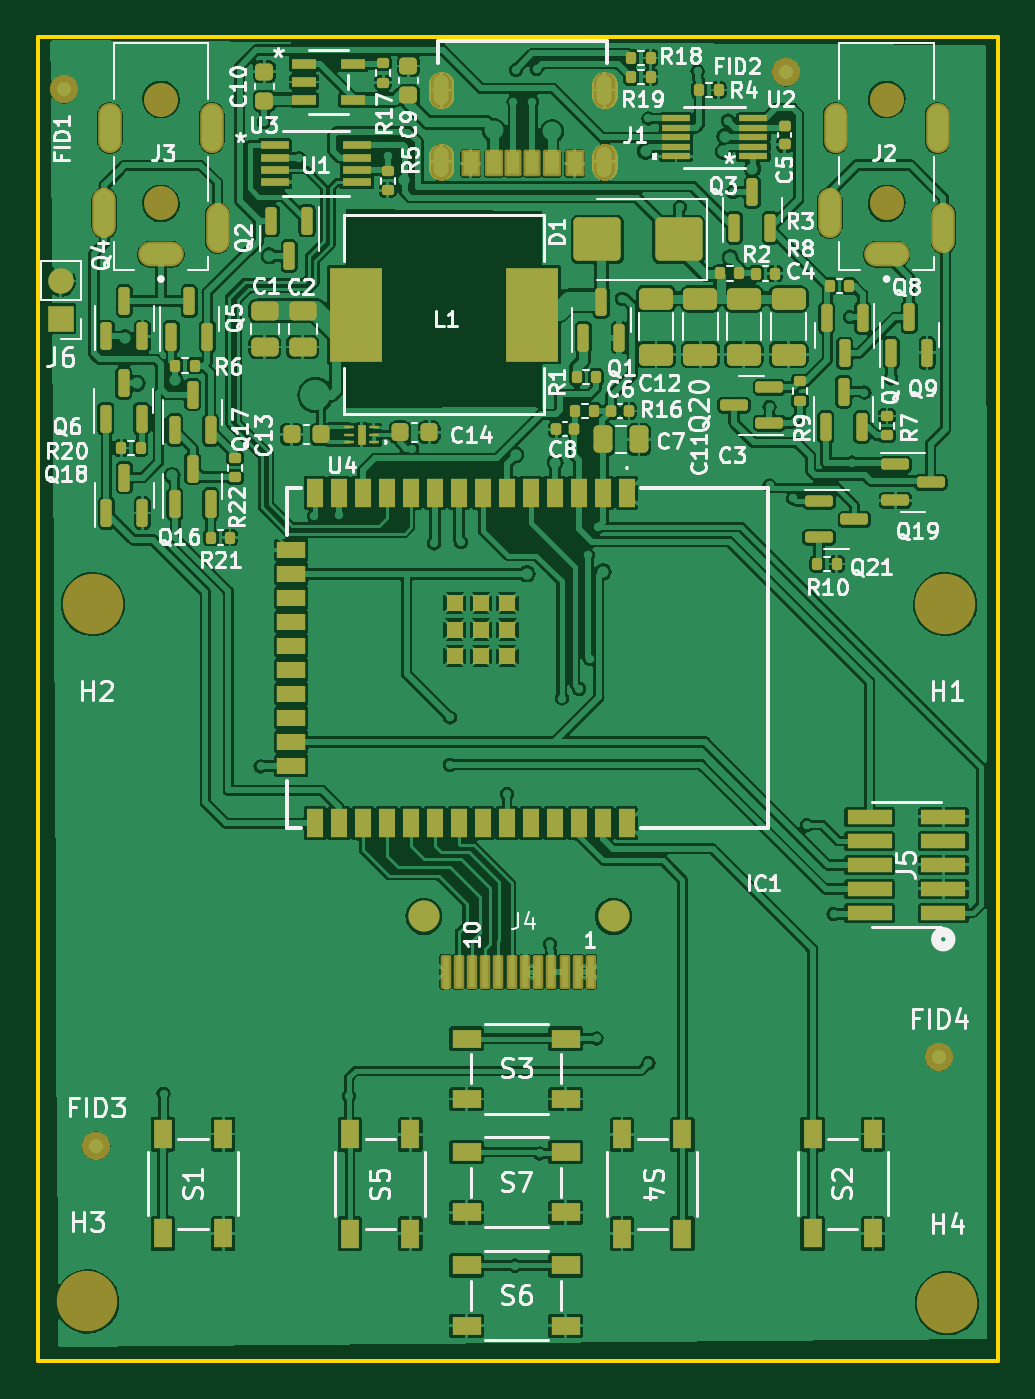
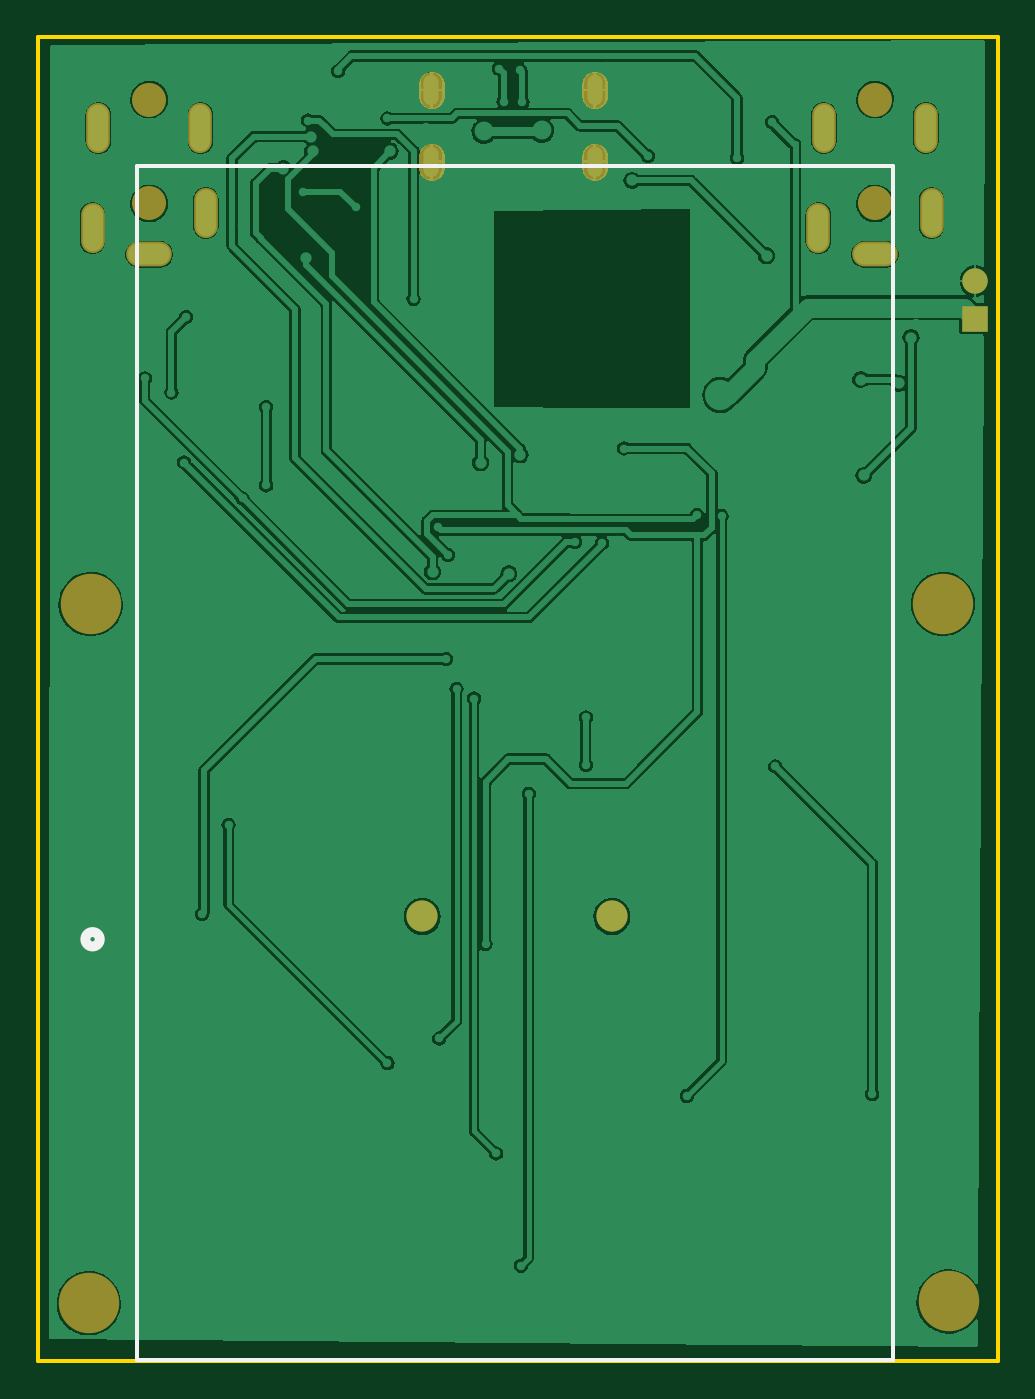
Circuit board: 9 layer files. Board 50.8 x 70.1 mm.
- bottom_copper: MaxTENS-B_Cu.gbr (125676 bytes)
- bottom_mask: MaxTENS-B_Mask.gbr (26217 bytes)
- paste: MaxTENS-B_Paste.gbr (486 bytes)
- bottom_silk: MaxTENS-B_Silkscreen.gbr (766 bytes)
- outline: MaxTENS-Edge_Cuts.gbr (649 bytes)
- top_copper: MaxTENS-F_Cu.gbr (412596 bytes)
- top_mask: MaxTENS-F_Mask.gbr (37943 bytes)
- paste: MaxTENS-F_Paste.gbr (11680 bytes)
- top_silk: MaxTENS-F_Silkscreen.gbr (117892 bytes)

=== bottom_copper: MaxTENS-B_Cu.gbr (125676 bytes, source omitted) ===
=== bottom_mask: MaxTENS-B_Mask.gbr (26217 bytes, source omitted) ===
=== paste: MaxTENS-B_Paste.gbr ===
G04 #@! TF.GenerationSoftware,KiCad,Pcbnew,7.0.5*
G04 #@! TF.CreationDate,2023-09-25T09:29:56+01:00*
G04 #@! TF.ProjectId,MaxTENS,4d617854-454e-4532-9e6b-696361645f70,rev?*
G04 #@! TF.SameCoordinates,Original*
G04 #@! TF.FileFunction,Paste,Bot*
G04 #@! TF.FilePolarity,Positive*
%FSLAX46Y46*%
G04 Gerber Fmt 4.6, Leading zero omitted, Abs format (unit mm)*
G04 Created by KiCad (PCBNEW 7.0.5) date 2023-09-25 09:29:56*
%MOMM*%
%LPD*%
G01*
G04 APERTURE LIST*
G04 APERTURE END LIST*
M02*

=== bottom_silk: MaxTENS-B_Silkscreen.gbr ===
G04 #@! TF.GenerationSoftware,KiCad,Pcbnew,7.0.5*
G04 #@! TF.CreationDate,2023-09-25T09:29:56+01:00*
G04 #@! TF.ProjectId,MaxTENS,4d617854-454e-4532-9e6b-696361645f70,rev?*
G04 #@! TF.SameCoordinates,Original*
G04 #@! TF.FileFunction,Legend,Bot*
G04 #@! TF.FilePolarity,Positive*
%FSLAX46Y46*%
G04 Gerber Fmt 4.6, Leading zero omitted, Abs format (unit mm)*
G04 Created by KiCad (PCBNEW 7.0.5) date 2023-09-25 09:29:56*
%MOMM*%
%LPD*%
G01*
G04 APERTURE LIST*
%ADD10C,0.200000*%
%ADD11C,0.508000*%
G04 APERTURE END LIST*
D10*
X203440000Y-46800000D02*
X243460000Y-46800000D01*
X243460000Y-109990000D01*
X203440000Y-109990000D01*
X203440000Y-46800000D01*
D11*
G04 #@! TO.C,J5*
X246181001Y-87737000D02*
G75*
G03*
X246181001Y-87737000I-381000J0D01*
G01*
G04 #@! TD*
M02*

=== outline: MaxTENS-Edge_Cuts.gbr ===
G04 #@! TF.GenerationSoftware,KiCad,Pcbnew,7.0.5*
G04 #@! TF.CreationDate,2023-09-25T09:29:56+01:00*
G04 #@! TF.ProjectId,MaxTENS,4d617854-454e-4532-9e6b-696361645f70,rev?*
G04 #@! TF.SameCoordinates,Original*
G04 #@! TF.FileFunction,Profile,NP*
%FSLAX46Y46*%
G04 Gerber Fmt 4.6, Leading zero omitted, Abs format (unit mm)*
G04 Created by KiCad (PCBNEW 7.0.5) date 2023-09-25 09:29:56*
%MOMM*%
%LPD*%
G01*
G04 APERTURE LIST*
G04 #@! TA.AperFunction,Profile*
%ADD10C,0.200000*%
G04 #@! TD*
G04 APERTURE END LIST*
D10*
X197880000Y-40000000D02*
X248700000Y-40000000D01*
X248700000Y-110060000D01*
X197880000Y-110060000D01*
X197880000Y-40000000D01*
M02*

=== top_copper: MaxTENS-F_Cu.gbr (412596 bytes, source omitted) ===
=== top_mask: MaxTENS-F_Mask.gbr (37943 bytes, source omitted) ===
=== paste: MaxTENS-F_Paste.gbr (11680 bytes, source omitted) ===
=== top_silk: MaxTENS-F_Silkscreen.gbr (117892 bytes, source omitted) ===
